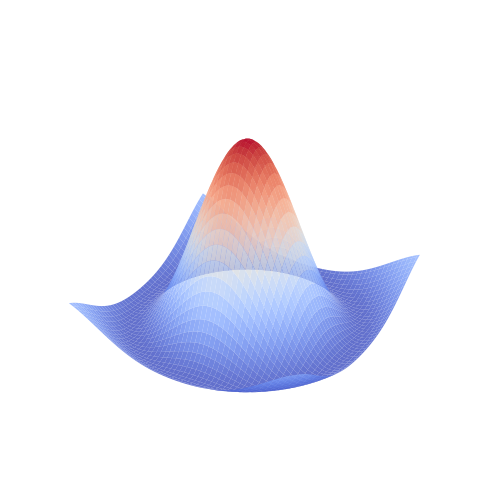

Here is the Python script that generated this plot:
import numpy as np
import matplotlib.pyplot as plt

# 创建画布，设置尺寸
fig = plt.figure(figsize=(8, 6))
# 添加3D绘图子图
ax = fig.add_subplot(111, projection='3d')

# 生成x、y轴的线性空间数据（-5到5，各100个点）
x = np.linspace(-5, 5, 100)
y = np.linspace(-5, 5, 100)
# 生成网格矩阵，方便计算每个点的Z值
X, Y = np.meshgrid(x, y)

# 核心：计算墨西哥草帽函数
# 加1e-6是为了避免分母为0的除零错误
Z = np.sin(np.sqrt(X**2 + Y**2) + 1e-6) / (np.sqrt(X**2 + Y**2) + 1e-6)

# 绘制3D曲面
surf = ax.plot_surface(
    X, Y, Z, 
    cmap='coolwarm',  # 配色方案：蓝到红渐变
    alpha=0.8,        # 透明度
    linewidth=0,      # 隐藏网格线
    antialiased=True  # 开启抗锯齿
)

# 隐藏坐标轴和网格，让画面更干净
ax.set_axis_off()
ax.grid(False)

# 显示图形
plt.show()
